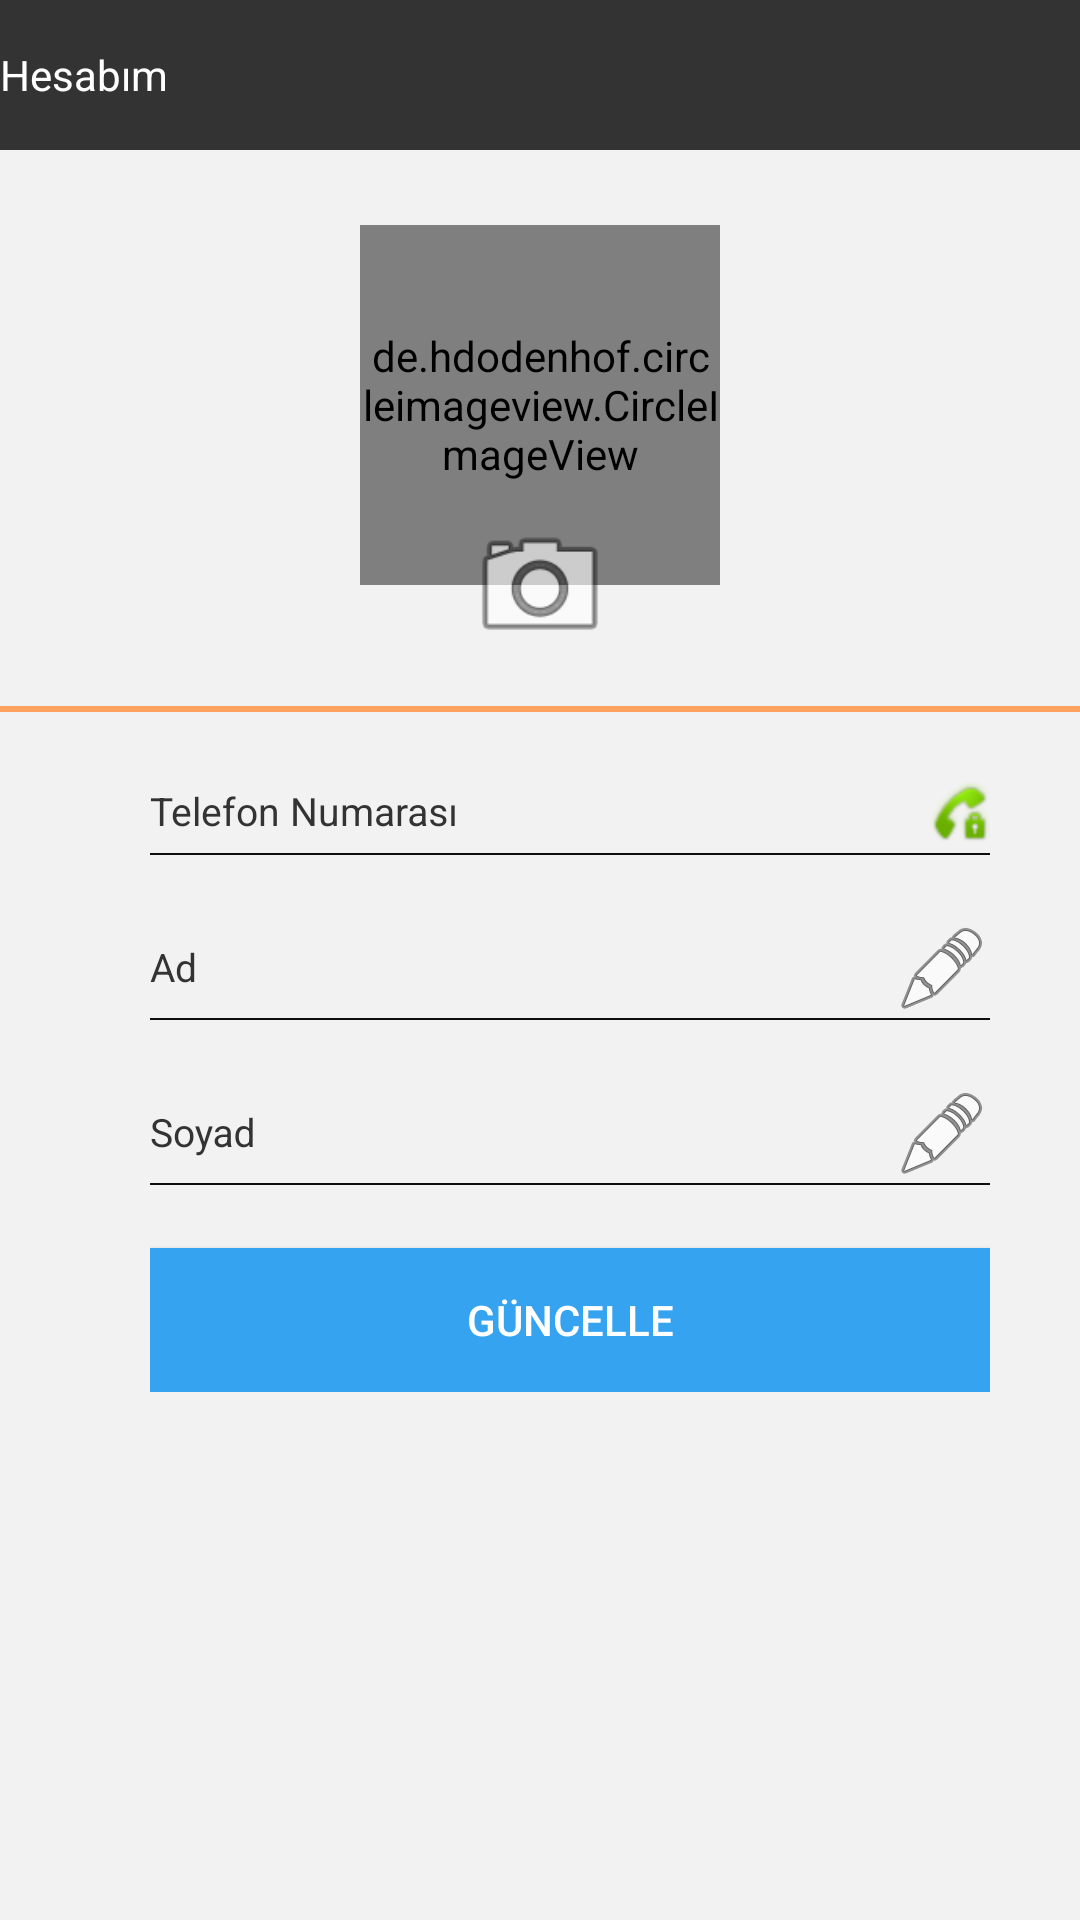

Produce the Android XML layout that renders to this screen, including the resource entries it uses.
<!-- AndroidManifest.xml: application theme AppTheme -->
<!-- res/layout/activity_edit_profil.xml -->
<?xml version="1.0" encoding="utf-8"?>
<RelativeLayout xmlns:android="http://schemas.android.com/apk/res/android"
    xmlns:app="http://schemas.android.com/apk/res-auto"
    xmlns:tools="http://schemas.android.com/tools"
    android:layout_width="match_parent"
    android:layout_height="match_parent"
    android:background="#f2f2f2"
    tools:context="com.dashboard.telekrip.Activity.EditProfilActivity">

    <include
        android:id="@+id/appbar"
        layout="@layout/appbar_edit_profil" />

    <LinearLayout
        android:layout_width="match_parent"
        android:layout_height="match_parent"
        android:layout_below="@+id/appbar"
        android:layout_centerHorizontal="false"
        android:orientation="vertical">

        <de.hdodenhof.circleimageview.CircleImageView
            android:id="@+id/ivAvatar"
            android:layout_width="120dp"
            android:layout_height="120dp"
            android:layout_alignParentTop="false"
            android:layout_gravity="center_horizontal"
            android:layout_marginTop="25dp"
            android:src="@drawable/default_avatar"
            app:civ_border_color="#0e0e0e" />

        <ImageButton
            android:id="@+id/ibCamera"
            android:layout_width="50dp"
            android:layout_height="50dp"
            android:layout_gravity="center_horizontal"
            android:layout_marginTop="-25dp"
            android:background="@android:drawable/ic_menu_camera" />

        <View
            android:layout_width="match_parent"
            android:layout_height="2dp"
            android:layout_marginTop="15dp"
            android:background="#dcff9648" />

        <LinearLayout
            android:layout_width="match_parent"
            android:layout_height="wrap_content"
            android:layout_marginTop="10dp"
            android:paddingEnd="30dp"
            android:paddingStart="50dp">

            <android.support.design.widget.TextInputLayout
                android:layout_width="match_parent"
                android:layout_height="wrap_content"
                android:textColorHint="#333333">

                <EditText
                    android:id="@+id/etPhoneNumber"
                    android:layout_width="match_parent"
                    android:layout_height="wrap_content"
                    android:background="@drawable/selector_bg_edit"
                    android:drawableRight="@android:drawable/stat_sys_vp_phone_call"
                    android:hint="Telefon Numarası"
                    android:inputType="textEmailAddress"
                    android:paddingBottom="2dp"
                    android:textColor="#333333"
                    android:textCursorDrawable="@drawable/bg_input_cursor"
                    android:textSize="13sp" />
            </android.support.design.widget.TextInputLayout>
        </LinearLayout>

        <LinearLayout
            android:layout_width="match_parent"
            android:layout_height="wrap_content"
            android:layout_marginTop="10dp"
            android:paddingEnd="30dp"
            android:paddingStart="50dp">

            <android.support.design.widget.TextInputLayout
                android:layout_width="match_parent"
                android:layout_height="wrap_content"
                android:textColorHint="#333333">

                <EditText
                    android:id="@+id/etFirstName"
                    android:layout_width="match_parent"
                    android:layout_height="wrap_content"
                    android:background="@drawable/selector_bg_edit"
                    android:drawableRight="@android:drawable/ic_menu_edit"
                    android:hint="Ad"
                    android:paddingBottom="2dp"
                    android:textColor="#333333"
                    android:textCursorDrawable="@drawable/bg_input_cursor"
                    android:textSize="13sp" />
            </android.support.design.widget.TextInputLayout>
        </LinearLayout>

        <LinearLayout
            android:layout_width="match_parent"
            android:layout_height="wrap_content"
            android:layout_marginTop="10dp"
            android:paddingEnd="30dp"
            android:paddingStart="50dp">

            <android.support.design.widget.TextInputLayout
                android:layout_width="match_parent"
                android:layout_height="wrap_content"
                android:textColorHint="#333333">

                <EditText
                    android:id="@+id/etLastName"
                    android:layout_width="match_parent"
                    android:layout_height="wrap_content"
                    android:background="@drawable/selector_bg_edit"
                    android:drawableRight="@android:drawable/ic_menu_edit"
                    android:hint="Soyad"
                    android:paddingBottom="2dp"
                    android:textColor="#333333"
                    android:textCursorDrawable="@drawable/bg_input_cursor"
                    android:textSize="13sp" />
            </android.support.design.widget.TextInputLayout>
        </LinearLayout>

        <LinearLayout
            android:layout_width="match_parent"
            android:layout_height="wrap_content"
            android:layout_marginTop="10dp"
            android:paddingEnd="30dp"
            android:paddingStart="50dp">

            <android.support.design.widget.TextInputLayout
                android:layout_width="match_parent"
                android:layout_height="wrap_content"
                android:textColorHint="#333333">

                <Button
                    android:id="@+id/btnUpdate"
                    android:layout_width="match_parent"
                    android:layout_height="wrap_content"
                    android:layout_marginTop="10dp"
                    android:background="#36a3f0"
                    android:text="GÜNCELLE"
                    android:textColor="#FFF" />
            </android.support.design.widget.TextInputLayout>
        </LinearLayout>


    </LinearLayout>
</RelativeLayout>
<!-- res/layout/appbar_edit_profil.xml (included above) -->
<?xml version="1.0" encoding="utf-8"?>
<RelativeLayout xmlns:android="http://schemas.android.com/apk/res/android"
    xmlns:app="http://schemas.android.com/apk/res-auto"
    android:layout_width="match_parent"
    android:layout_height="50dp"
    android:background="#333333">

    <ImageButton
        android:id="@+id/ibUserPanel"
        android:layout_width="wrap_content"
        android:layout_height="wrap_content"
        android:layout_centerVertical="true"
        android:background="@drawable/ic_action_navigation_arrow_back_inverted" />

    <TextView
        android:id="@+id/textView"
        android:layout_width="wrap_content"
        android:layout_height="wrap_content"
        android:layout_centerVertical="true"
        android:layout_toRightOf="@+id/ibUserPanel"
        android:text="Hesabım"
        android:textColor="#FFF" />
</RelativeLayout>
<!-- resources referenced by this layout -->
<resources>
  <!-- drawable bg_input_cursor (drawable) -->
  <?xml version="1.0" encoding="utf-8"?>
  <shape xmlns:android="http://schemas.android.com/apk/res/android"
      android:shape="rectangle">
      <size android:width="1dp"
          />
      <solid android:color="#0e0e0e"/>
  </shape>
  <!-- drawable default_avatar: png bitmap (drawable-hdpi, 3624 bytes) -->
  <!-- drawable selector_bg_edit (drawable) -->
  <?xml version="1.0" encoding="utf-8"?>
  <selector xmlns:android="http://schemas.android.com/apk/res/android">
  
      <item android:state_focused="true">
          <layer-list>
              <item
                  android:bottom="1dp"
                  android:left="-2dp"
                  android:right="-2dp"
                  android:top="-2dp">
                  <shape android:shape="rectangle">
                      <stroke
                          android:width="1dp"
                          android:color="#0e0e0e" />
                  </shape>
              </item>
          </layer-list>
      </item>
      <item android:state_pressed="true">
          <layer-list>
              <item
                  android:bottom="1dp"
                  android:left="-2dp"
                  android:right="-2dp"
                  android:top="-2dp">
                  <shape android:shape="rectangle">
                      <stroke
                          android:width="1dp"
                          android:color="#0e0e0e" />
                  </shape>
              </item>
          </layer-list>
      </item>
      <item >
          <layer-list>
              <item
                  android:bottom="1dp"
                  android:left="-2dp"
                  android:right="-2dp"
                  android:top="-2dp">
                  <shape android:shape="rectangle">
                      <stroke
                          android:width="0.5dp"
                          android:color="#0e0e0e" />
                  </shape>
              </item>
          </layer-list>
      </item>
  </selector>
  <style name="AppTheme" parent="Theme.AppCompat.Light.DarkActionBar">
          
          <item name="colorPrimary">@color/colorPrimary</item>
          <item name="colorPrimaryDark">@color/colorPrimaryDark</item>
          <item name="colorAccent">@color/colorAccent</item>
      </style>
  <color name="colorPrimary">#36a3f0</color>
  <color name="colorPrimaryDark">#060606</color>
  <color name="colorAccent">#FF4081</color>
</resources>
